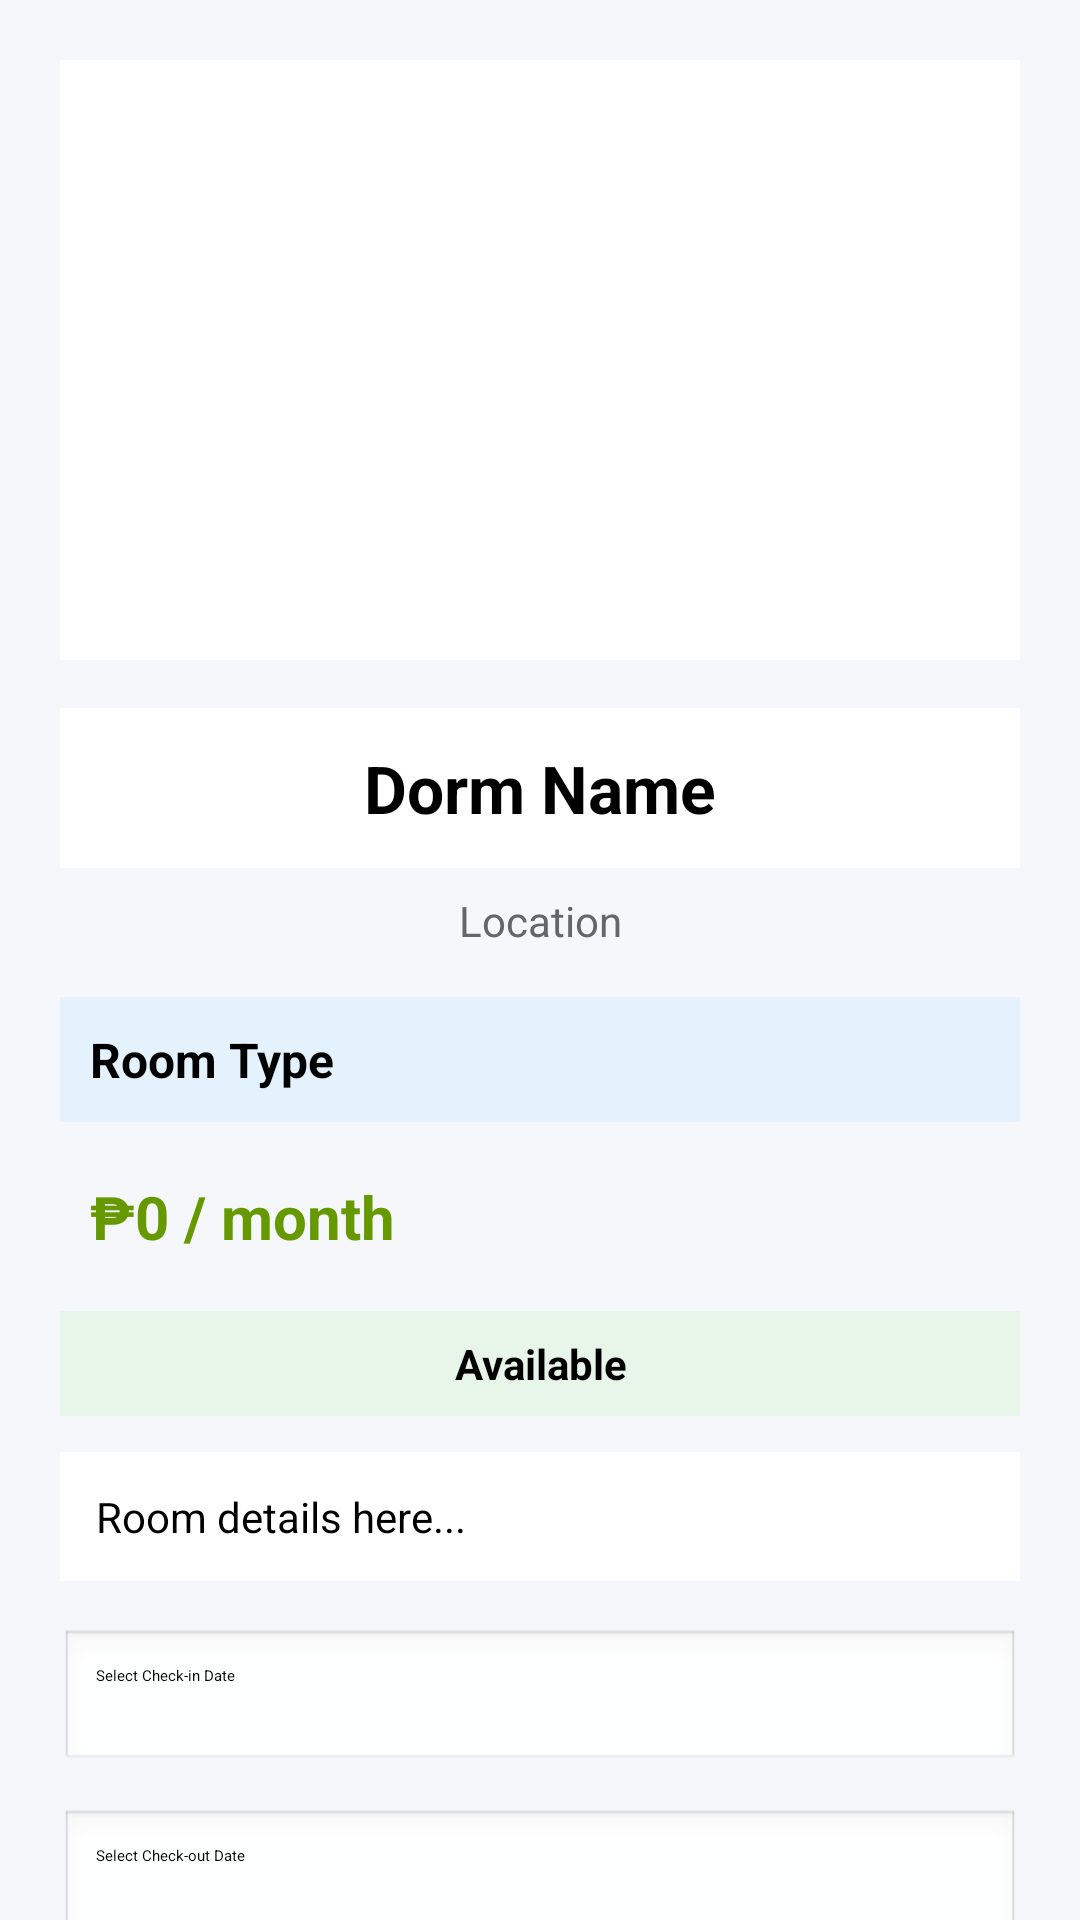

The Android layout XML behind this screen, and the referenced resources:
<!-- AndroidManifest.xml: application theme Theme.Finals -->
<!-- res/layout/activity_dorm_details.xml -->
<?xml version="1.0" encoding="utf-8"?>
<ScrollView xmlns:android="http://schemas.android.com/apk/res/android"
    android:layout_width="match_parent"
    android:layout_height="match_parent"
    android:fillViewport="true"
    android:background="#F5F7FA">

    <LinearLayout
        android:layout_width="match_parent"
        android:layout_height="wrap_content"
        android:orientation="vertical"
        android:padding="20dp">

        
        <ImageView
            android:id="@+id/imgRoom"
            android:layout_width="match_parent"
            android:layout_height="200dp"
            android:scaleType="centerCrop"
            android:background="#FFFFFF"
            android:layout_marginBottom="16dp" />

        
        <TextView
            android:id="@+id/txtRoomName"
            android:layout_width="match_parent"
            android:layout_height="wrap_content"
            android:text="Dorm Name"
            android:textSize="22sp"
            android:textStyle="bold"
            android:gravity="center"
            android:padding="12dp"
            android:background="#FFFFFF"
            android:layout_marginBottom="8dp" />

        
        <TextView
            android:id="@+id/txtLocation"
            android:layout_width="match_parent"
            android:layout_height="wrap_content"
            android:text="Location"
            android:textSize="14sp"
            android:textColor="#666666"
            android:gravity="center"
            android:layout_marginBottom="16dp" />

        
        <TextView
            android:id="@+id/txtType"
            android:layout_width="match_parent"
            android:layout_height="wrap_content"
            android:text="Room Type"
            android:textSize="16sp"
            android:textStyle="bold"
            android:padding="10dp"
            android:background="#E3F2FD"
            android:layout_marginBottom="8dp" />

        
        <TextView
            android:id="@+id/txtPrice"
            android:layout_width="match_parent"
            android:layout_height="wrap_content"
            android:text="₱0 / month"
            android:textSize="20sp"
            android:textStyle="bold"
            android:textColor="@android:color/holo_green_dark"
            android:padding="10dp"
            android:layout_marginBottom="8dp" />

        
        <TextView
            android:id="@+id/txtAvailability"
            android:layout_width="match_parent"
            android:layout_height="wrap_content"
            android:text="Available"
            android:textSize="14sp"
            android:textStyle="bold"
            android:gravity="center"
            android:padding="8dp"
            android:background="#E8F5E9"
            android:layout_marginBottom="12dp" />

        
        <TextView
            android:id="@+id/txtDetails"
            android:layout_width="match_parent"
            android:layout_height="wrap_content"
            android:text="Room details here..."
            android:textSize="14sp"
            android:lineSpacingExtra="4dp"
            android:background="#FFFFFF"
            android:padding="12dp"
            android:layout_marginBottom="16dp" />

        
        <EditText
            android:id="@+id/etCheckIn"
            android:layout_width="match_parent"
            android:layout_height="wrap_content"
            android:hint="Select Check-in Date"
            android:focusable="false"
            android:clickable="true"
            android:inputType="none"
            android:padding="12dp"
            android:background="@android:drawable/edit_text"
            android:layout_marginBottom="12dp" />

        
        <EditText
            android:id="@+id/etCheckOut"
            android:layout_width="match_parent"
            android:layout_height="wrap_content"
            android:hint="Select Check-out Date"
            android:focusable="false"
            android:clickable="true"
            android:inputType="none"
            android:padding="12dp"
            android:background="@android:drawable/edit_text"
            android:layout_marginBottom="16dp" />

        
        <RadioGroup
            android:id="@+id/radioStayType"
            android:layout_width="match_parent"
            android:layout_height="wrap_content"
            android:orientation="horizontal"
            android:gravity="center"
            android:layout_marginBottom="16dp">

            <RadioButton
                android:id="@+id/rbTransient"
                android:layout_width="wrap_content"
                android:layout_height="wrap_content"
                android:text="Transient"
                android:layout_marginEnd="30dp" />

            <RadioButton
                android:id="@+id/rbBedspace"
                android:layout_width="wrap_content"
                android:layout_height="wrap_content"
                android:text="Bedspace" />
        </RadioGroup>

        
        <CheckBox
            android:id="@+id/cbAdvancePay"
            android:layout_width="match_parent"
            android:layout_height="wrap_content"
            android:text="I agree to pay advance payment"
            android:visibility="gone"
            android:layout_marginBottom="20dp" />

        
        <Button
            android:id="@+id/btnBookNow"
            android:layout_width="match_parent"
            android:layout_height="55dp"
            android:text="Book Now"
            android:textSize="16sp"
            android:textStyle="bold"
            android:textColor="#000000"
            android:backgroundTint="#FFE18A" />

    </LinearLayout>
</ScrollView>
<!-- resources referenced by this layout -->
<resources>

</resources>
